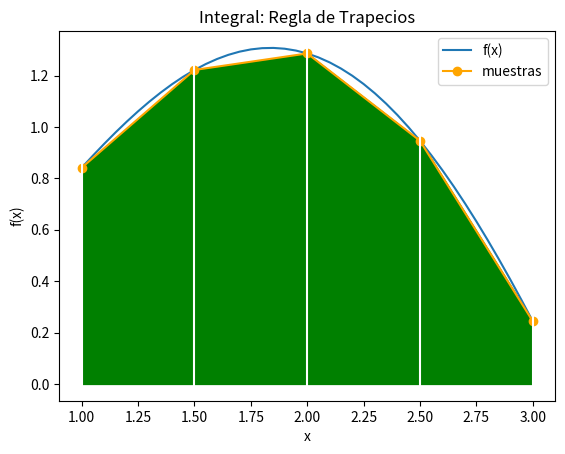

Generate this figure with matplotlib:
# Integración: Regla de los trapecios
# Usando una función fx()
import numpy as np
import matplotlib.pyplot as plt

# INGRESO
fx = lambda x: np.sqrt(x)*np.sin(x)

# intervalo de integración
a = 1
b = 3
tramos = 4

# PROCEDIMIENTO
# Regla del Trapecio
# Usando tramos equidistantes en intervalo
h = (b-a)/tramos
xi = a
suma = fx(xi)
for i in range(0,tramos-1,1):
    xi = xi + h
    suma = suma + 2*fx(xi)
suma = suma + fx(b)
area = h*(suma/2)

# SALIDA
print('tramos: ', tramos)
print('Integral: ', area)



#La gráfica como ayuda didáctica, si la cantidad de tramos sea «poca»,
#muestra los trapecios, si aumenta la cantidad de tramos, no es necesario poner líneas verticales en blanco para separar los trapecios:

# GRAFICA
# Puntos de muestra
muestras = tramos + 1
xi = np.linspace(a,b,muestras)
fi = fx(xi)
# Linea suave
muestraslinea = tramos*10 + 1
xk = np.linspace(a,b,muestraslinea)
fk = fx(xk)

# Graficando
plt.plot(xk,fk, label ='f(x)')
plt.plot(xi,fi, marker='o',
         color='orange', label ='muestras')

plt.xlabel('x')
plt.ylabel('f(x)')
plt.title('Integral: Regla de Trapecios')
plt.legend()

# Trapecios
plt.fill_between(xi,0,fi, color='g')
for i in range(0,muestras,1):
    plt.axvline(xi[i], color='w')

plt.show()

#Para rellenar el área bajo la curva se usa la instrucción plt.fill_between(xi,0,fi, color=’g’). 
#La división de los trapecios con una línea blanca (white) se realiza con la instrucción plt.axvline(xi[i], color=’w’).

#Algoritmo con muestras
#Algoritmo usando las muestras y para tramos que pueden tener distancias arbitrarias. En este caso se usa la formula del área del trapecio para cada tramo.
#Usado para ejercicios donde los datos proporcionados son muestras. 
#Se adapta el bloque de ingreso y el procedimiento inicia desde «Regla de Trapecio». La cantidad de tramos será el numero de muestras menos uno tramos = len(xi) - 1


# Integración: Regla de los trapecios
# Usando incluso muestras arbitrariamente espaciadas
import numpy as np
import matplotlib.pyplot as plt

# INGRESO
fx = lambda x: np.sqrt(x)*np.sin(x)

# intervalo de integración
a = 1
b = 3
tramos = 4

# PROCEDIMIENTO
# Puntos de muestra
muestras = tramos + 1
xi = np.linspace(a,b,muestras)
fi = fx(xi)

# Regla del Trapecio
# Usando puntos muestreados
# incluso arbitrariamente espaciados
suma = 0
for i in range(0,tramos,1):
    dx = xi[i+1]-xi[i]
    Atrapecio = dx*(fi[i]+fi[i+1])/2
    suma = suma + Atrapecio
integral = suma

# SALIDA
print('tramos: ', tramos)
print('integral: ', integral)
